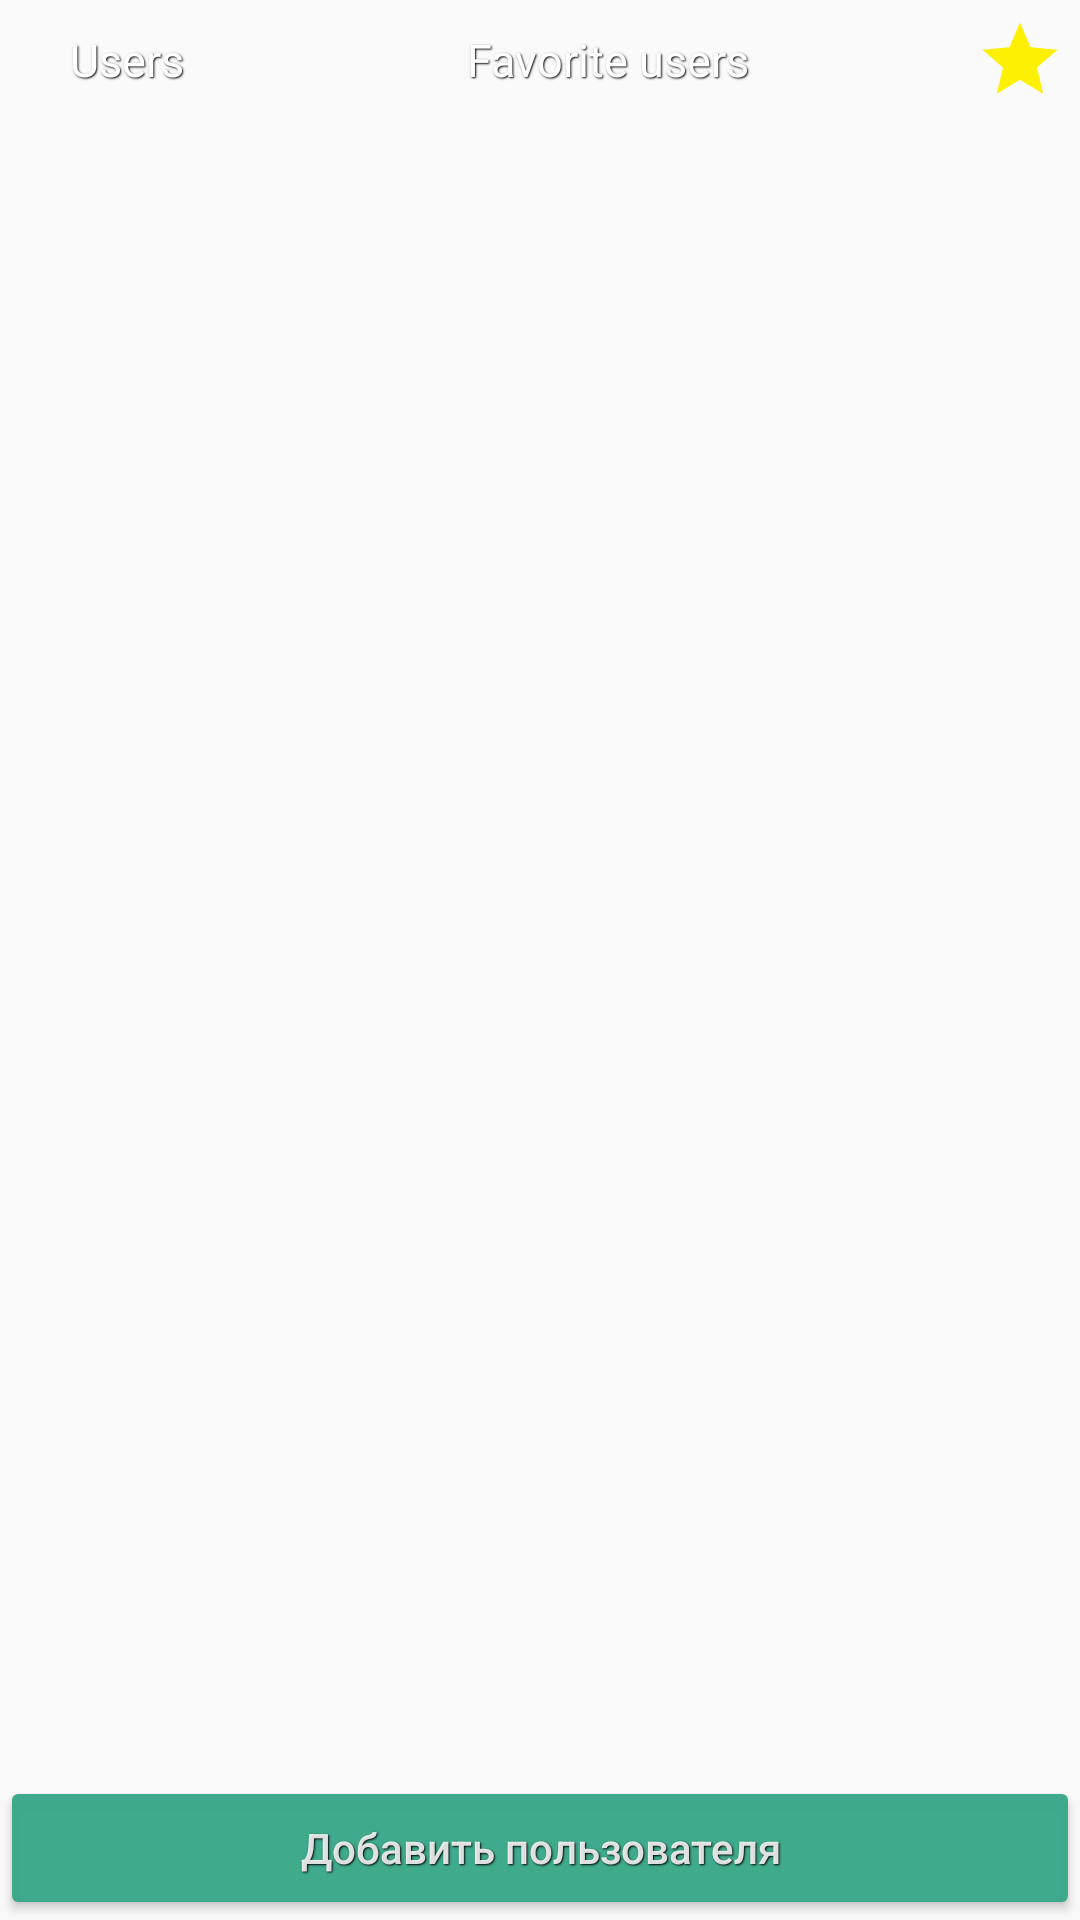

Android layout source for this screen:
<!-- AndroidManifest.xml: application theme Theme.AppCompat.Light.NoActionBar -->
<!-- res/layout/activity_main.xml -->
<?xml version="1.0" encoding="utf-8"?>
<androidx.constraintlayout.widget.ConstraintLayout xmlns:android="http://schemas.android.com/apk/res/android"
    xmlns:app="http://schemas.android.com/apk/res-auto"
    xmlns:tools="http://schemas.android.com/tools"
    android:layout_width="match_parent"
    android:layout_height="match_parent"
    android:orientation="vertical"
    tools:context=".MainActivity">

    <androidx.constraintlayout.widget.ConstraintLayout
        android:id="@+id/cl_top_info"
        android:layout_width="match_parent"
        android:layout_height="40dp"
        app:layout_constraintTop_toTopOf="parent"
        >

    <LinearLayout
        android:layout_width="match_parent"
        android:layout_height="40dp"
        android:gravity="center"
        android:orientation="horizontal"
        style="@style/TextStyle_MainActivity_top"
        app:layout_constraintTop_toTopOf="@id/cl_top_info">

        <TextView
            android:layout_width="wrap_content"
            android:layout_height="wrap_content"
            android:textSize="15sp"
            android:layout_weight="1"
            android:gravity="center"
            android:shadowDx="1"
            android:shadowDy="1"
            android:shadowColor="@color/shadowColor"
            android:shadowRadius="1"
            android:textColor="@android:color/white"
            android:text="@string/textView_AllUsers" />

        <TextView
            android:id="@+id/textView_allUsers"
            android:layout_width="wrap_content"
            android:layout_height="wrap_content"
            android:textSize="15sp"
            android:layout_weight="1"
            android:shadowDx="1"
            android:shadowDy="1"
            android:shadowColor="@color/shadowColor"
            android:shadowRadius="1"
            android:textColor="@android:color/white"
            android:gravity="center" />

        <TextView
            android:layout_width="wrap_content"
            android:layout_height="wrap_content"
            android:textSize="15sp"
            android:layout_weight="1"
            android:shadowDx="1"
            android:shadowDy="1"
            android:shadowColor="@color/shadowColor"
            android:shadowRadius="1"
            android:textColor="@android:color/white"
            android:gravity="center"
            android:text="@string/textView_UsersIzbrannoe"/>

        <TextView
            android:id="@+id/textView_favoriteUsers"
            android:layout_width="wrap_content"
            android:layout_height="wrap_content"
            android:textSize="15sp"
            android:gravity="center"
            android:shadowDx="1"
            android:shadowDy="1"
            android:shadowColor="@color/shadowColor"
            android:shadowRadius="1"
            android:textColor="@android:color/white"
            android:layout_weight="1" />

        <ImageView
            android:id="@+id/imageView_izbrannoe_menu"
            android:layout_width="30dp"
            android:layout_height="30dp"
            android:layout_marginStart="5dp"
            android:layout_marginEnd="5dp"
            android:shadowDx="1"
            android:shadowDy="1"
            android:shadowColor="@color/shadowColor"
            android:shadowRadius="1"
            android:src="@drawable/star_fav"
            />

    </LinearLayout>
    </androidx.constraintlayout.widget.ConstraintLayout>


    <ScrollView
        android:layout_width="match_parent"
        android:layout_height="0dp"
        app:layout_constraintBottom_toTopOf="@+id/bt_add_contact"
        app:layout_constraintTop_toBottomOf="@id/cl_top_info">

        <androidx.constraintlayout.widget.ConstraintLayout
            android:id="@+id/container_list_contact"

            android:layout_width="match_parent"
            android:layout_height="wrap_content">

        </androidx.constraintlayout.widget.ConstraintLayout>

    </ScrollView>


    <Button
        android:id="@+id/bt_add_contact"
        android:layout_width="match_parent"
        android:layout_height="0dp"
        android:backgroundTint="#F83BA889"
        style="@style/TextStyle_white_shadow"
        app:layout_constraintBottom_toBottomOf="parent"
        android:text="@string/bt_add_contact"
        android:textAllCaps="false" />

</androidx.constraintlayout.widget.ConstraintLayout>
<!-- resources referenced by this layout -->
<resources>
  <color name="shadowColor">#000000</color>
  <!-- drawable star_fav (drawable) -->
  <vector android:height="24dp" android:tint="#FDF000"
      android:viewportHeight="24" android:viewportWidth="24"
      android:width="24dp" xmlns:android="http://schemas.android.com/apk/res/android">
      <path android:fillColor="@android:color/white" android:pathData="M12,17.27L18.18,21l-1.64,-7.03L22,9.24l-7.19,-0.61L12,2 9.19,8.63 2,9.24l5.46,4.73L5.82,21z"/>
  </vector>
  <string name="bt_add_contact">Добавить пользователя</string>
  <string name="textView_AllUsers">Users</string>
  <string name="textView_UsersIzbrannoe">Favorite users</string>
  <style name="TextStyle_MainActivity_top">
              <item name="android:fontFamily">sans-serif</item>
              <item name="android:textStyle">normal</item>
              <item name="android:letterSpacing">0.01</item>
              <item name="android:lineSpacingExtra">4.5sp</item>
  
  
          </style>
  <style name="TextStyle_white_shadow">
          <item name="android:shadowDx">1</item>
          <item name="android:shadowDy">1</item>
          <item name="android:shadowColor">@color/shadowColor</item>
          <item name="android:shadowRadius">1</item>
          <item name="android:textColor">#DEFFFFFF</item>
      </style>
</resources>
